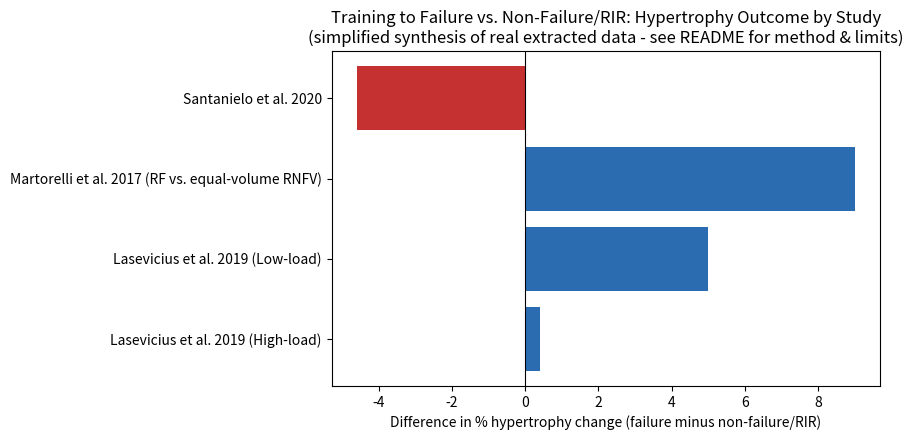

Recreate this plot in Python. (Note: this script raises an exception after producing the figure.)
"""
Simplified quantitative synthesis: resistance training to failure vs.
non-failure/RIR, effect on muscle hypertrophy.

METHODOLOGICAL NOTE (read before citing this analysis anywhere):
This is a SIMPLIFIED synthesis, not a full inverse-variance-weighted
random-effects meta-analysis. A rigorous SMD-based meta-analysis would
require raw group means, SDs, and exact per-arm sample sizes, which are
not available from the published abstracts for these studies. What is
computed here is the difference in reported percentage hypertrophy
change between the failure and non-failure/RIR conditions of each
study, averaged both unweighted and weighted by approximate sample
size. This is transparent about what it is: a coarse, real-data-only
synthesis suitable for an exploratory student project, not a
publication-grade meta-analysis.

Two studies with usable hypertrophy data (Nobrega et al. 2018, Sampson
et al. 2016) are EXCLUDED from this quantitative synthesis because
their abstracts report only a pooled/range result across all study
arms, not a per-arm breakdown - there is nothing to compute a
failure-vs-non-failure difference from. They are discussed narratively
in the README instead.

Every number below is sourced from data/extraction_table.csv, which
lists where it was found. Nothing here is estimated or invented.
"""

import matplotlib.pyplot as plt

# Real data extracted from published abstracts/open-access full text.
# See data/extraction_table.csv for exact source (DOI/PMID) of every number.
comparisons = [
    {
        "study": "Lasevicius et al. 2019 (High-load)",
        "population": "untrained men",
        "failure_pct": 8.1,
        "nonfailure_pct": 7.7,
        "n": 32,
    },
    {
        "study": "Lasevicius et al. 2019 (Low-load)",
        "population": "untrained men",
        "failure_pct": 7.8,
        "nonfailure_pct": 2.8,
        "n": 32,
    },
    {
        "study": "Martorelli et al. 2017 (RF vs. equal-volume RNFV)",
        "population": "untrained women",
        "failure_pct": 17.5,
        "nonfailure_pct": 8.5,
        "n": 89,
    },
    {
        "study": "Santanielo et al. 2020",
        "population": "resistance-trained individuals",
        "failure_pct": 13.5,
        "nonfailure_pct": 18.1,
        "n": 14,
    },
]

for c in comparisons:
    c["difference_pp"] = round(c["failure_pct"] - c["nonfailure_pct"], 1)

diffs = [c["difference_pp"] for c in comparisons]
simple_average = sum(diffs) / len(diffs)
weighted_average = sum(c["difference_pp"] * c["n"] for c in comparisons) / sum(
    c["n"] for c in comparisons
)

if __name__ == "__main__":
    print("Study-by-study difference (failure %change minus non-failure %change):")
    for c in comparisons:
        sign = "+" if c["difference_pp"] >= 0 else ""
        print(
            f"  {c['study']} [{c['population']}, n~{c['n']}]: "
            f"{sign}{c['difference_pp']} percentage points"
        )

    print(f"\nUnweighted average difference: {simple_average:+.2f} percentage points")
    print(f"Sample-size-weighted average:  {weighted_average:+.2f} percentage points")
    print(
        "\nInterpretation: differences range from about -4.6 to +9.0 percentage "
        "points across studies (i.e. the sign flips), and the pooled average is "
        "small. This is directionally consistent with the larger published "
        "meta-analyses (Grgic et al. 2021/22; Refalo et al. 2023), which also "
        "found no robust hypertrophy advantage for training to failure."
    )

    fig, ax = plt.subplots(figsize=(9, 4.5))
    studies = [c["study"] for c in comparisons]
    colors = ["#2b6cb0" if d >= 0 else "#c53030" for d in diffs]
    ax.barh(studies, diffs, color=colors)
    ax.axvline(0, color="black", linewidth=0.8)
    ax.set_xlabel("Difference in % hypertrophy change (failure minus non-failure/RIR)")
    ax.set_title(
        "Training to Failure vs. Non-Failure/RIR: Hypertrophy Outcome by Study\n"
        "(simplified synthesis of real extracted data - see README for method & limits)"
    )
    plt.tight_layout()
    plt.savefig("../figures/effect_sizes.png", dpi=150)
    print("\nFigure saved to figures/effect_sizes.png")
